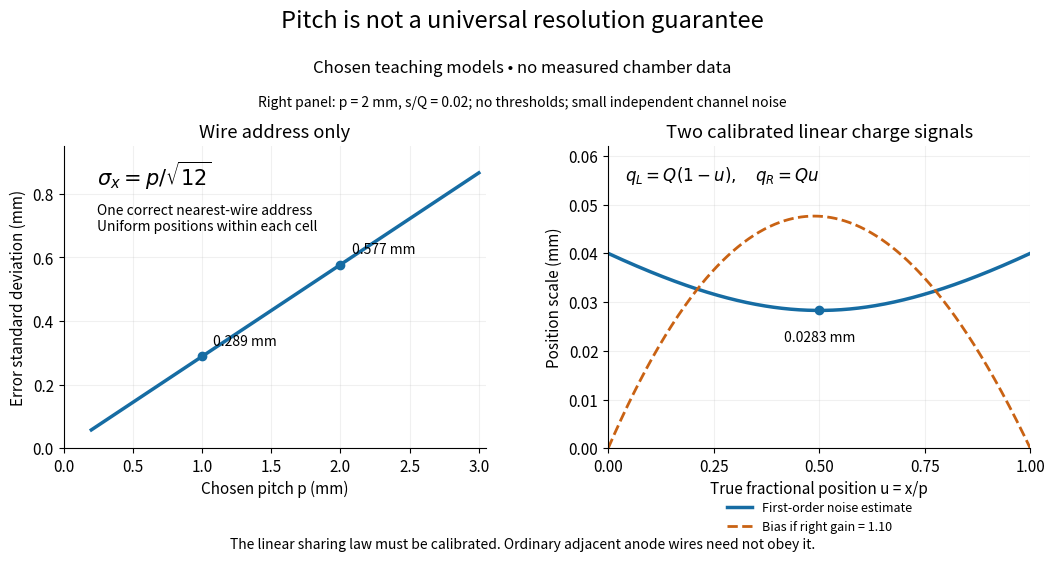

Write the Python code that produced this figure. (Note: this script raises an exception after producing the figure.)
"""Chosen wire-address and calibrated charge-centroid toy models.

Python 3.14, matplotlib 3.10.7, numpy 2.3.5. Run from _media.
No measured data; adjacent anode wires need not obey this assumed linear law.
"""
from pathlib import Path
import matplotlib
matplotlib.use('Agg')
import matplotlib.pyplot as plt
import numpy as np


def main():
    plt.rcParams.update({'font.size': 11, 'axes.spines.top': False, 'axes.spines.right': False})
    fig, axes = plt.subplots(1, 2, figsize=(10.8, 5.7), facecolor='white')
    fig.subplots_adjust(left=.075, right=.97, bottom=.20, top=.73, wspace=.29)
    blue, orange = '#166ca3', '#c96213'
    ax = axes[0]
    pitch = np.linspace(.2, 3, 150)
    ax.plot(pitch, pitch / np.sqrt(12), color=blue, lw=2.5)
    for p in (1., 2.):
        sd = p / np.sqrt(12)
        ax.scatter(p, sd, color=blue, zorder=3)
        ax.annotate(f'{sd:.3f} mm', (p, sd), xytext=(8, 8), textcoords='offset points', fontsize=10)
    ax.set(xlabel='Chosen pitch p (mm)', ylabel='Error standard deviation (mm)',
           xlim=(0, 3.05), ylim=(0, .95), title='Wire address only')
    ax.text(.08, .87, r'$\sigma_x=p/\sqrt{12}$', transform=ax.transAxes, fontsize=15)
    ax.text(.08, .72, 'One correct nearest-wire address\nUniform positions within each cell',
            transform=ax.transAxes, fontsize=10)
    ax.grid(alpha=.18)
    ax = axes[1]
    u = np.linspace(0, 1, 401)
    p, relative_noise = 2., .02
    sigma = p * relative_noise * np.sqrt((1-u)**2 + u**2)
    ax.plot(u, sigma, color=blue, lw=2.5, label='First-order noise estimate')
    g = 1.1
    bias = p * (g*u/(1-u+g*u)-u)
    ax.plot(u, bias, color=orange, lw=2, linestyle='--', label='Bias if right gain = 1.10')
    ax.scatter(.5, p*relative_noise/np.sqrt(2), color=blue, zorder=3)
    ax.annotate('0.0283 mm', (.5, p*relative_noise/np.sqrt(2)),
                xytext=(0, -22), textcoords='offset points', ha='center', fontsize=10)
    ax.set(xlabel='True fractional position u = x/p', ylabel='Position scale (mm)',
           xlim=(0,1), ylim=(0,.062), title='Two calibrated linear charge signals')
    ax.set_xticks([0,.25,.5,.75,1])
    ax.text(.04, .94, r'$q_L=Q(1-u),\quad q_R=Qu$', transform=ax.transAxes, va='top', fontsize=12)
    ax.grid(alpha=.18)
    ax.legend(loc='lower center', bbox_to_anchor=(.5, -.32), frameon=False, fontsize=9)
    fig.suptitle('Pitch is not a universal resolution guarantee', fontsize=17, y=.97)
    fig.text(.5, .86, 'Chosen teaching models • no measured chamber data', ha='center', fontsize=12)
    fig.text(.5, .80, 'Right panel: p = 2 mm, s/Q = 0.02; no thresholds; small independent channel noise',
             ha='center', fontsize=10)
    fig.text(.5, .025, 'The linear sharing law must be calibrated. Ordinary adjacent anode wires need not obey it.',
             ha='center', fontsize=10)
    fig.savefig(Path.cwd() / (Path(__file__).stem + '.png'), dpi=120, facecolor='white')
    plt.close(fig)


if __name__ == '__main__':
    main()
